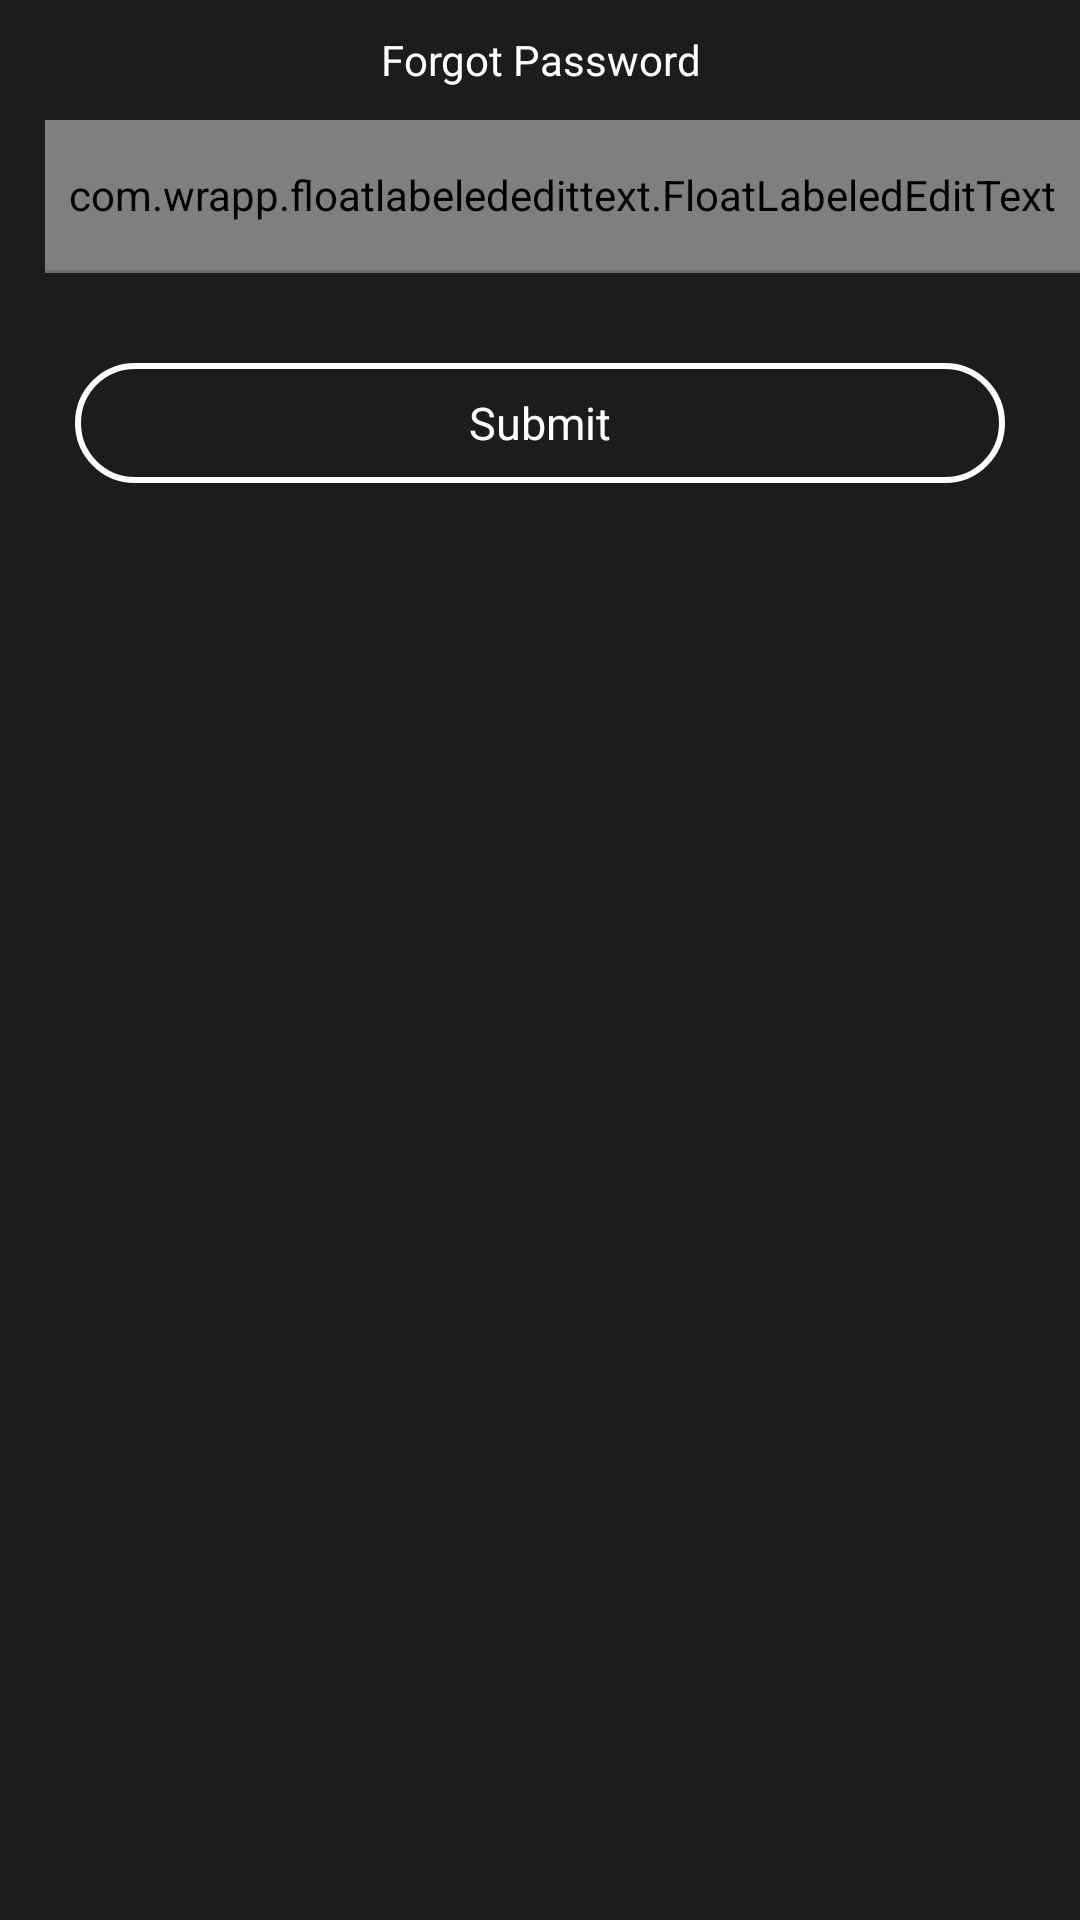

Produce the Android XML layout that renders to this screen, including the resource entries it uses.
<!-- AndroidManifest.xml: application theme AppTheme -->
<!-- res/layout/forgot_password.xml -->
<?xml version="1.0" encoding="utf-8"?>
<LinearLayout xmlns:android="http://schemas.android.com/apk/res/android"
    android:layout_width="match_parent"
    android:layout_height="match_parent"
    xmlns:app="http://schemas.android.com/apk/res-auto"
    android:orientation="vertical">

    <LinearLayout
        android:layout_width="match_parent"
        android:layout_height="40dp"
        android:background="@color/black"
        android:orientation="horizontal">

        <ImageView
            android:id="@+id/back_btn"
            android:layout_width="40dp"
            android:layout_height="40dp"
            android:padding="8dp"
            android:src="@drawable/back_icon"
            android:tint="#ffffff" />

        <TextView
            android:layout_width="wrap_content"
            android:layout_height="match_parent"
            android:layout_weight="1"
            android:gravity="center_vertical|center_horizontal"
            android:text="Forgot Password"
            android:textColor="@color/white" />

        <ImageView
            android:layout_width="40dp"
            android:layout_height="40dp" />
    </LinearLayout>





    <LinearLayout
        android:layout_width="match_parent"
        android:layout_height="match_parent"
        android:background="@color/black"
        android:orientation="vertical">

        <com.wrapp.floatlabelededittext.FloatLabeledEditText
            android:layout_width="match_parent"
            android:layout_height="50dp"
            android:layout_marginLeft="15dp">

            <EditText
                android:id="@+id/email"
                android:layout_width="match_parent"
                android:layout_height="wrap_content"
                android:layout_marginTop="5dp"
                android:background="@android:color/transparent"
                android:hint="Email Address"
                android:inputType="textEmailAddress"
                android:paddingLeft="3dp"
                android:textColor="#ffffff"
                android:textColorHint="@color/white"
                android:textColorLink="@color/white"
                android:textSize="14sp" />
        </com.wrapp.floatlabelededittext.FloatLabeledEditText>

        <LinearLayout
            android:layout_width="match_parent"
            android:layout_height="1dp"
            android:layout_marginLeft="15dp"
            android:background="@color/registerdeselect"></LinearLayout>


        <LinearLayout
            android:id="@+id/submit"
            android:layout_width="match_parent"
            android:layout_height="100dp"
            android:background="@color/black"
            android:gravity="center"
            android:orientation="vertical">

            <TextView
                android:id="@+id/login_tv_tv"
                android:layout_width="match_parent"
                android:layout_height="40dp"
                android:layout_marginBottom="10dp"
                android:layout_marginLeft="25dp"
                android:layout_marginRight="25dp"
                android:layout_marginTop="10dp"
                android:background="@drawable/white_rou_rectangle"
                android:gravity="center_vertical|center_horizontal"
                android:text="Submit"
                android:textColor="#ffffff"
                android:textSize="15sp" />
        </LinearLayout>


    </LinearLayout>













</LinearLayout>
<!-- resources referenced by this layout -->
<resources>
  <color name="black">#1C1C1C</color>
  <color name="registerdeselect">#6C6C6C</color>
  <color name="white">#FFFFFF</color>
  <!-- drawable white_rou_rectangle (drawable) -->
  <?xml version="1.0" encoding="utf-8"?>
  <shape xmlns:android="http://schemas.android.com/apk/res/android"
      android:shape="rectangle">
      
      
      
      <stroke
  
          android:width="2dp"
          android:color="@color/white" />
  
  
      
      <corners
          android:bottomLeftRadius="20dp"
          android:bottomRightRadius="20dp"
          android:topLeftRadius="20dp"
          android:topRightRadius="20dp" />
  </shape>
  <style name="AppTheme" parent="Theme.AppCompat.Light.DarkActionBar">
          
          <item name="colorPrimary">@color/colorPrimary</item>
          <item name="colorPrimaryDark">@color/black</item>
          <item name="colorAccent">@color/colorAccent</item>
          <item name="actionBarStyle">@style/MyActionBar</item>
          <item name="windowActionBar">false</item>
          <item name="windowNoTitle">true</item>
      </style>
  <color name="colorPrimary">#3F51B5</color>
  <color name="colorAccent">#FF4081</color>
  <style name="MyActionBar" parent="@style/Widget.AppCompat.Light.ActionBar.Solid.Inverse">
          <item name="background">@color/loginbackground</item>
          <item name="titleTextStyle">@style/MyActionBarTitle</item>
      </style>
  <color name="loginbackground">#1C1C1C</color>
  <style name="MyActionBarTitle" parent="@style/TextAppearance.AppCompat.Widget.ActionBar.Title">
          <item name="android:textColor">@color/text_color</item>
      </style>
</resources>
